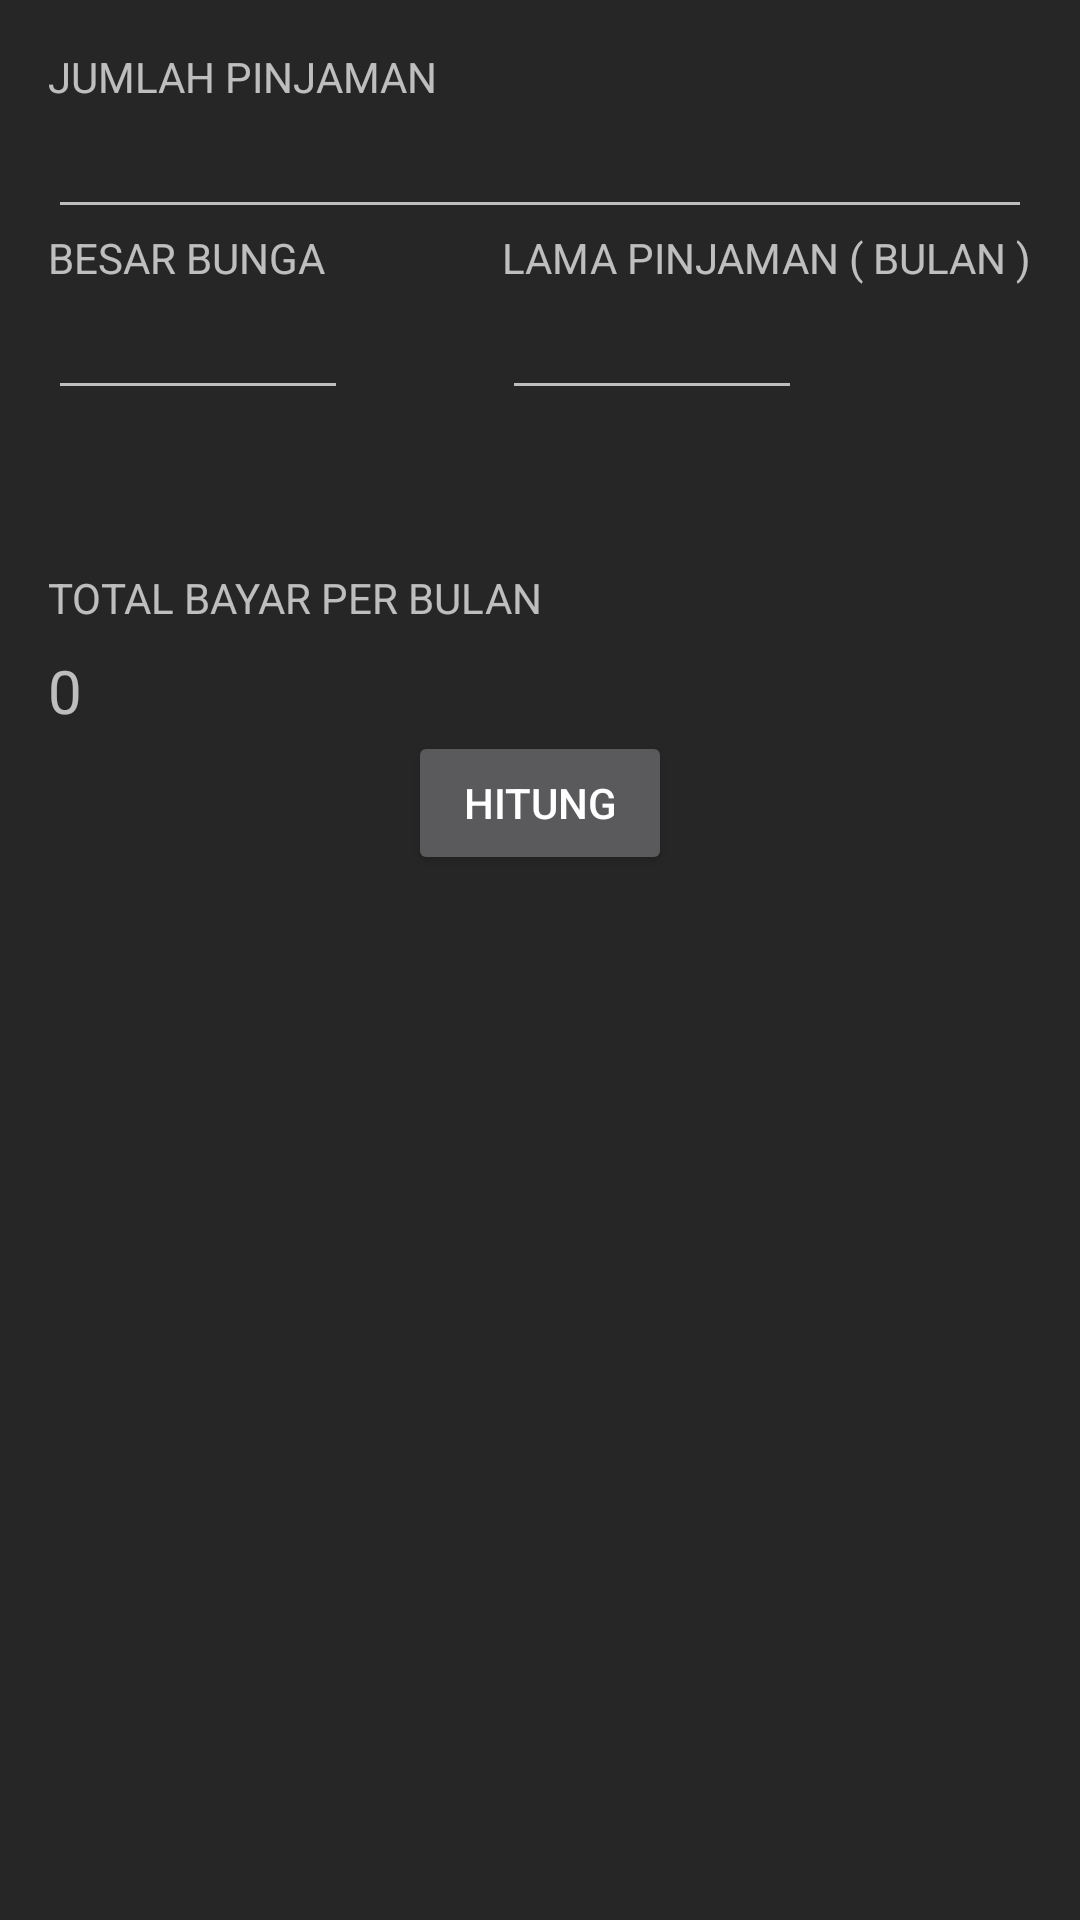

Android layout source for this screen:
<!-- AndroidManifest.xml: application theme AppTheme -->
<!-- res/layout/tab_finance.xml -->
<?xml version="1.0" encoding="utf-8"?>
<LinearLayout xmlns:android="http://schemas.android.com/apk/res/android"
    xmlns:tools="http://schemas.android.com/tools"
    android:layout_width="match_parent"
    android:layout_height="match_parent"
    tools:context="xyz.enveloper.converter.FinanceTab"
    android:orientation="vertical">

    <RelativeLayout
        android:layout_width="match_parent"
        android:layout_height="0dp"
        android:layout_weight="1.6"
        android:background="@color/black"
        android:orientation="vertical"
        android:padding="16dp"
        tools:contxt="xyz.enveloper.converter.FinanceTab">

        <TextView
            android:id="@+id/textView2"
            android:layout_width="wrap_content"
            android:layout_height="wrap_content"
            android:layout_alignParentStart="true"
            android:layout_below="@+id/jumlah_id"
            android:text="BESAR BUNGA" />

        <TextView
            android:id="@+id/textView3"
            android:layout_width="wrap_content"
            android:layout_height="wrap_content"
            android:layout_alignParentStart="true"
            android:layout_alignParentTop="true"
            android:text="JUMLAH PINJAMAN" />

        <TextView
            android:id="@+id/section_label"
            android:layout_width="wrap_content"
            android:layout_height="wrap_content"
            android:layout_alignParentStart="true"
            android:layout_below="@+id/bunga_spinner"
            android:layout_marginTop="14dp"
            android:text="TOTAL BAYAR PER BULAN" />

        <TextView
            android:id="@+id/textView"
            android:layout_width="wrap_content"
            android:layout_height="wrap_content"
            android:layout_alignBaseline="@+id/textView2"
            android:layout_alignBottom="@+id/textView2"
            android:layout_alignParentEnd="true"
            android:text="LAMA PINJAMAN ( BULAN )" />

        <EditText
            android:id="@+id/jumlah_id"
            android:layout_width="match_parent"
            android:layout_height="wrap_content"
            android:layout_alignParentStart="true"
            android:layout_below="@+id/textView3"
            android:inputType="number" />

        <EditText
            android:id="@+id/bulan_id"
            android:layout_width="100dp"
            android:layout_height="wrap_content"
            android:layout_alignStart="@+id/textView"
            android:layout_below="@+id/textView"
            android:inputType="number" />

        <EditText
            android:id="@+id/bunga_id"
            android:layout_width="100dp"
            android:layout_height="wrap_content"
            android:layout_alignParentStart="true"
            android:layout_below="@+id/textView2"
            android:inputType="numberDecimal" />

        <TextView
            android:id="@+id/hasil_id"
            android:layout_width="match_parent"
            android:layout_height="wrap_content"
            android:layout_alignParentStart="true"
            android:layout_below="@+id/section_label"
            android:layout_marginTop="8dp"
            android:text="0"
            android:textSize="20sp" />

        <Spinner
            android:id="@+id/bunga_spinner"
            android:layout_width="match_parent"
            android:layout_height="wrap_content"
            android:layout_below="@+id/bulan_id"
            android:layout_marginTop="15dp"
            android:layout_toStartOf="@+id/bulan_id"
            android:visibility="invisible" />

        <Button
            android:id="@+id/hitung"
            android:layout_width="wrap_content"
            android:layout_height="wrap_content"
            android:text="Hitung"
            android:textColor="@color/white"
            android:layout_below="@+id/hasil_id"
            android:layout_centerHorizontal="true" />

    </RelativeLayout>

    
</LinearLayout>
<!-- resources referenced by this layout -->
<resources>
  <color name="black">#262626</color>
  <color name="colorAccent">@color/green</color>
  <color name="gray">#303030</color>
  <color name="white">#FFFFFF</color>
  <style name="Button" parent="@style/Widget.AppCompat.Button.Borderless">
          <item name="android:layout_width">match_parent</item>
          <item name="android:layout_height">match_parent</item>
          <item name="android:layout_weight">1</item>
          
          <item name="android:textColor">@color/white</item>
          <item name="android:textSize">25sp</item>
      </style>
  <style name="AppTheme" parent="Theme.Design.NoActionBar">
          
          <item name="colorPrimary">@color/colorPrimary</item>
          <item name="colorPrimaryDark">@color/colorPrimaryDark</item>
          <item name="colorAccent">@color/colorAccent</item>
      </style>
  <color name="green">#008077</color>
  <color name="colorPrimary">@color/green</color>
  <color name="colorPrimaryDark">@color/green</color>
</resources>
